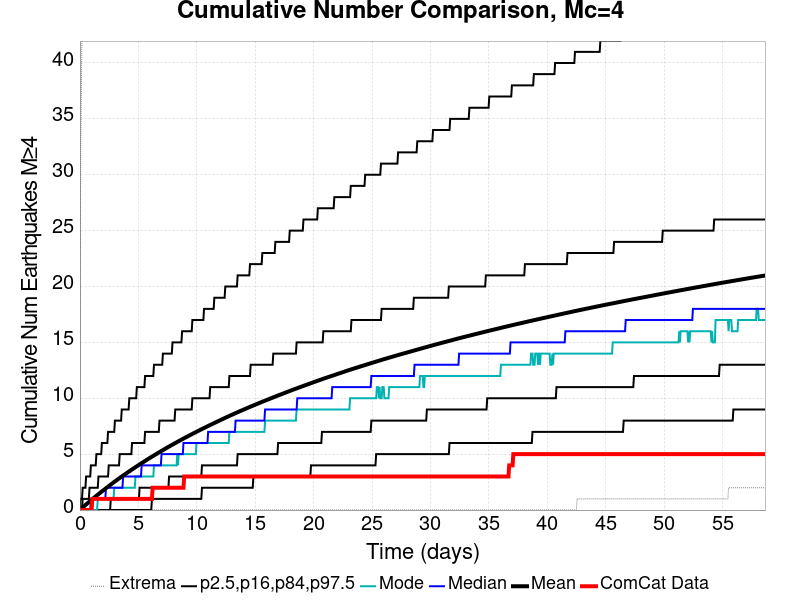

The table this chart was drawn from, first rows:
Time (days), ComCat Data, Simulation Mean, Simulation Median, Simulation Mode, Simulation Minimum, Simulation Maximum, 2.5 %-ile, 16 %-ile, 84 %-ile, 97.5 %-ile
0.0, 0.0, 0.0, 0.0, 0.0, 0.0, 0.0, 0.0, 0.0, 0.0, 0.0
0.0587, 0.0, 0.0615, 0.0, 0.0, 0.0, 32.0, 0.0, 0.0, 0.0, 1.0
0.1174, 0.0, 0.1206, 0.0, 0.0, 0.0, 37.0, 0.0, 0.0, 0.0, 1.0
0.1761, 0.0, 0.1774, 0.0, 0.0, 0.0, 43.0, 0.0, 0.0, 0.0, 1.0
0.2348, 0.0, 0.2321, 0.0, 0.0, 0.0, 46.0, 0.0, 0.0, 1.0, 2.0
0.2935, 0.0, 0.2868, 0.0, 0.0, 0.0, 51.0, 0.0, 0.0, 1.0, 2.0
0.3522, 0.0, 0.34, 0.0, 0.0, 0.0, 55.0, 0.0, 0.0, 1.0, 2.0
0.4109, 0.0, 0.3942, 0.0, 0.0, 0.0, 62.0, 0.0, 0.0, 1.0, 2.0
0.4696, 0.0, 0.4482, 0.0, 0.0, 0.0, 62.0, 0.0, 0.0, 1.0, 2.0
0.5283, 0.0, 0.5036, 0.0, 0.0, 0.0, 63.0, 0.0, 0.0, 1.0, 3.0
0.587, 0.0, 0.556, 0.0, 0.0, 0.0, 64.0, 0.0, 0.0, 1.0, 3.0
0.6457, 0.0, 0.6088, 0.0, 0.0, 0.0, 70.0, 0.0, 0.0, 1.0, 3.0
0.7043, 0.0, 0.661, 0.0, 0.0, 0.0, 71.0, 0.0, 0.0, 1.0, 3.0
0.763, 0.0, 0.7127, 0.0, 0.0, 0.0, 76.0, 0.0, 0.0, 1.0, 3.0
0.8217, 0.0, 0.7649, 0.0, 0.0, 0.0, 76.0, 0.0, 0.0, 2.0, 3.0
0.8804, 0.0, 0.8155, 0.0, 0.0, 0.0, 78.0, 0.0, 0.0, 2.0, 3.0
0.9391, 0.0, 0.8662, 1.0, 0.0, 0.0, 80.0, 0.0, 0.0, 2.0, 4.0
0.9978, 0.0, 0.917, 1.0, 0.0, 0.0, 85.0, 0.0, 0.0, 2.0, 4.0
1.057, 1.0, 0.9691, 1.0, 0.0, 0.0, 86.0, 0.0, 0.0, 2.0, 4.0
1.115, 1.0, 1.02, 1.0, 0.0, 0.0, 86.0, 0.0, 0.0, 2.0, 4.0
1.174, 1.0, 1.071, 1.0, 0.0, 0.0, 89.0, 0.0, 0.0, 2.0, 4.0
1.233, 1.0, 1.122, 1.0, 0.0, 0.0, 91.0, 0.0, 0.0, 2.0, 4.0
1.291, 1.0, 1.173, 1.0, 0.0, 0.0, 92.0, 0.0, 0.0, 2.0, 4.0
1.35, 1.0, 1.224, 1.0, 0.0, 0.0, 93.0, 0.0, 0.0, 2.0, 4.0
1.409, 1.0, 1.274, 1.0, 0.0, 0.0, 93.0, 0.0, 0.0, 2.0, 5.0
1.467, 1.0, 1.325, 1.0, 0.0, 0.0, 93.0, 0.0, 0.0, 2.0, 5.0
1.526, 1.0, 1.375, 1.0, 1.0, 0.0, 94.0, 0.0, 0.0, 2.0, 5.0
1.585, 1.0, 1.424, 1.0, 1.0, 0.0, 95.0, 0.0, 0.0, 3.0, 5.0
1.643, 1.0, 1.473, 1.0, 1.0, 0.0, 95.0, 0.0, 0.0, 3.0, 5.0
1.702, 1.0, 1.522, 1.0, 1.0, 0.0, 98.0, 0.0, 0.0, 3.0, 5.0
1.761, 1.0, 1.57, 1.0, 1.0, 0.0, 98.0, 0.0, 0.0, 3.0, 5.0
1.82, 1.0, 1.619, 1.0, 1.0, 0.0, 98.0, 0.0, 0.0, 3.0, 5.0
1.878, 1.0, 1.667, 1.0, 1.0, 0.0, 98.0, 0.0, 0.0, 3.0, 6.0
1.937, 1.0, 1.714, 1.0, 1.0, 0.0, 100.0, 0.0, 0.0, 3.0, 6.0
1.996, 1.0, 1.761, 1.0, 1.0, 0.0, 102.0, 0.0, 0.0, 3.0, 6.0
2.054, 1.0, 1.808, 1.0, 1.0, 0.0, 102.0, 0.0, 0.0, 3.0, 6.0
2.113, 1.0, 1.856, 1.0, 1.0, 0.0, 103.0, 0.0, 0.0, 3.0, 6.0
2.172, 1.0, 1.904, 1.0, 1.0, 0.0, 103.0, 0.0, 0.0, 3.0, 6.0
2.23, 1.0, 1.952, 2.0, 1.0, 0.0, 103.0, 0.0, 0.0, 3.0, 6.0
2.289, 1.0, 1.999, 2.0, 1.0, 0.0, 105.0, 0.0, 0.0, 3.0, 6.0
2.348, 1.0, 2.046, 2.0, 1.0, 0.0, 105.0, 0.0, 0.0, 3.0, 6.0
2.407, 1.0, 2.092, 2.0, 1.0, 0.0, 105.0, 0.0, 0.0, 3.0, 7.0
2.465, 1.0, 2.14, 2.0, 1.0, 0.0, 106.0, 0.0, 0.0, 4.0, 7.0
2.524, 1.0, 2.187, 2.0, 1.0, 0.0, 106.0, 0.0, 0.0, 4.0, 7.0
2.583, 1.0, 2.235, 2.0, 1.0, 0.0, 107.0, 0.0, 0.0, 4.0, 7.0
2.641, 1.0, 2.282, 2.0, 1.0, 0.0, 110.0, 0.0, 1.0, 4.0, 7.0
2.7, 1.0, 2.329, 2.0, 1.0, 0.0, 110.0, 0.0, 1.0, 4.0, 7.0
2.759, 1.0, 2.374, 2.0, 1.0, 0.0, 111.0, 0.0, 1.0, 4.0, 7.0
2.817, 1.0, 2.421, 2.0, 1.0, 0.0, 111.0, 0.0, 1.0, 4.0, 7.0
2.876, 1.0, 2.467, 2.0, 1.0, 0.0, 111.0, 0.0, 1.0, 4.0, 7.0
2.935, 1.0, 2.514, 2.0, 2.0, 0.0, 112.0, 0.0, 1.0, 4.0, 7.0
2.993, 1.0, 2.559, 2.0, 2.0, 0.0, 113.0, 0.0, 1.0, 4.0, 8.0
3.052, 1.0, 2.604, 2.0, 2.0, 0.0, 114.0, 0.0, 1.0, 4.0, 8.0
3.111, 1.0, 2.649, 2.0, 2.0, 0.0, 114.0, 0.0, 1.0, 4.0, 8.0
3.17, 1.0, 2.693, 2.0, 2.0, 0.0, 115.0, 0.0, 1.0, 4.0, 8.0
3.228, 1.0, 2.738, 2.0, 2.0, 0.0, 115.0, 0.0, 1.0, 4.0, 8.0
3.287, 1.0, 2.783, 2.0, 2.0, 0.0, 117.0, 0.0, 1.0, 4.0, 8.0
3.346, 1.0, 2.827, 2.0, 2.0, 0.0, 117.0, 0.0, 1.0, 4.0, 8.0
3.404, 1.0, 2.871, 2.0, 2.0, 0.0, 120.0, 0.0, 1.0, 5.0, 8.0
3.463, 1.0, 2.915, 2.0, 2.0, 0.0, 122.0, 0.0, 1.0, 5.0, 8.0
... 940 more rows
